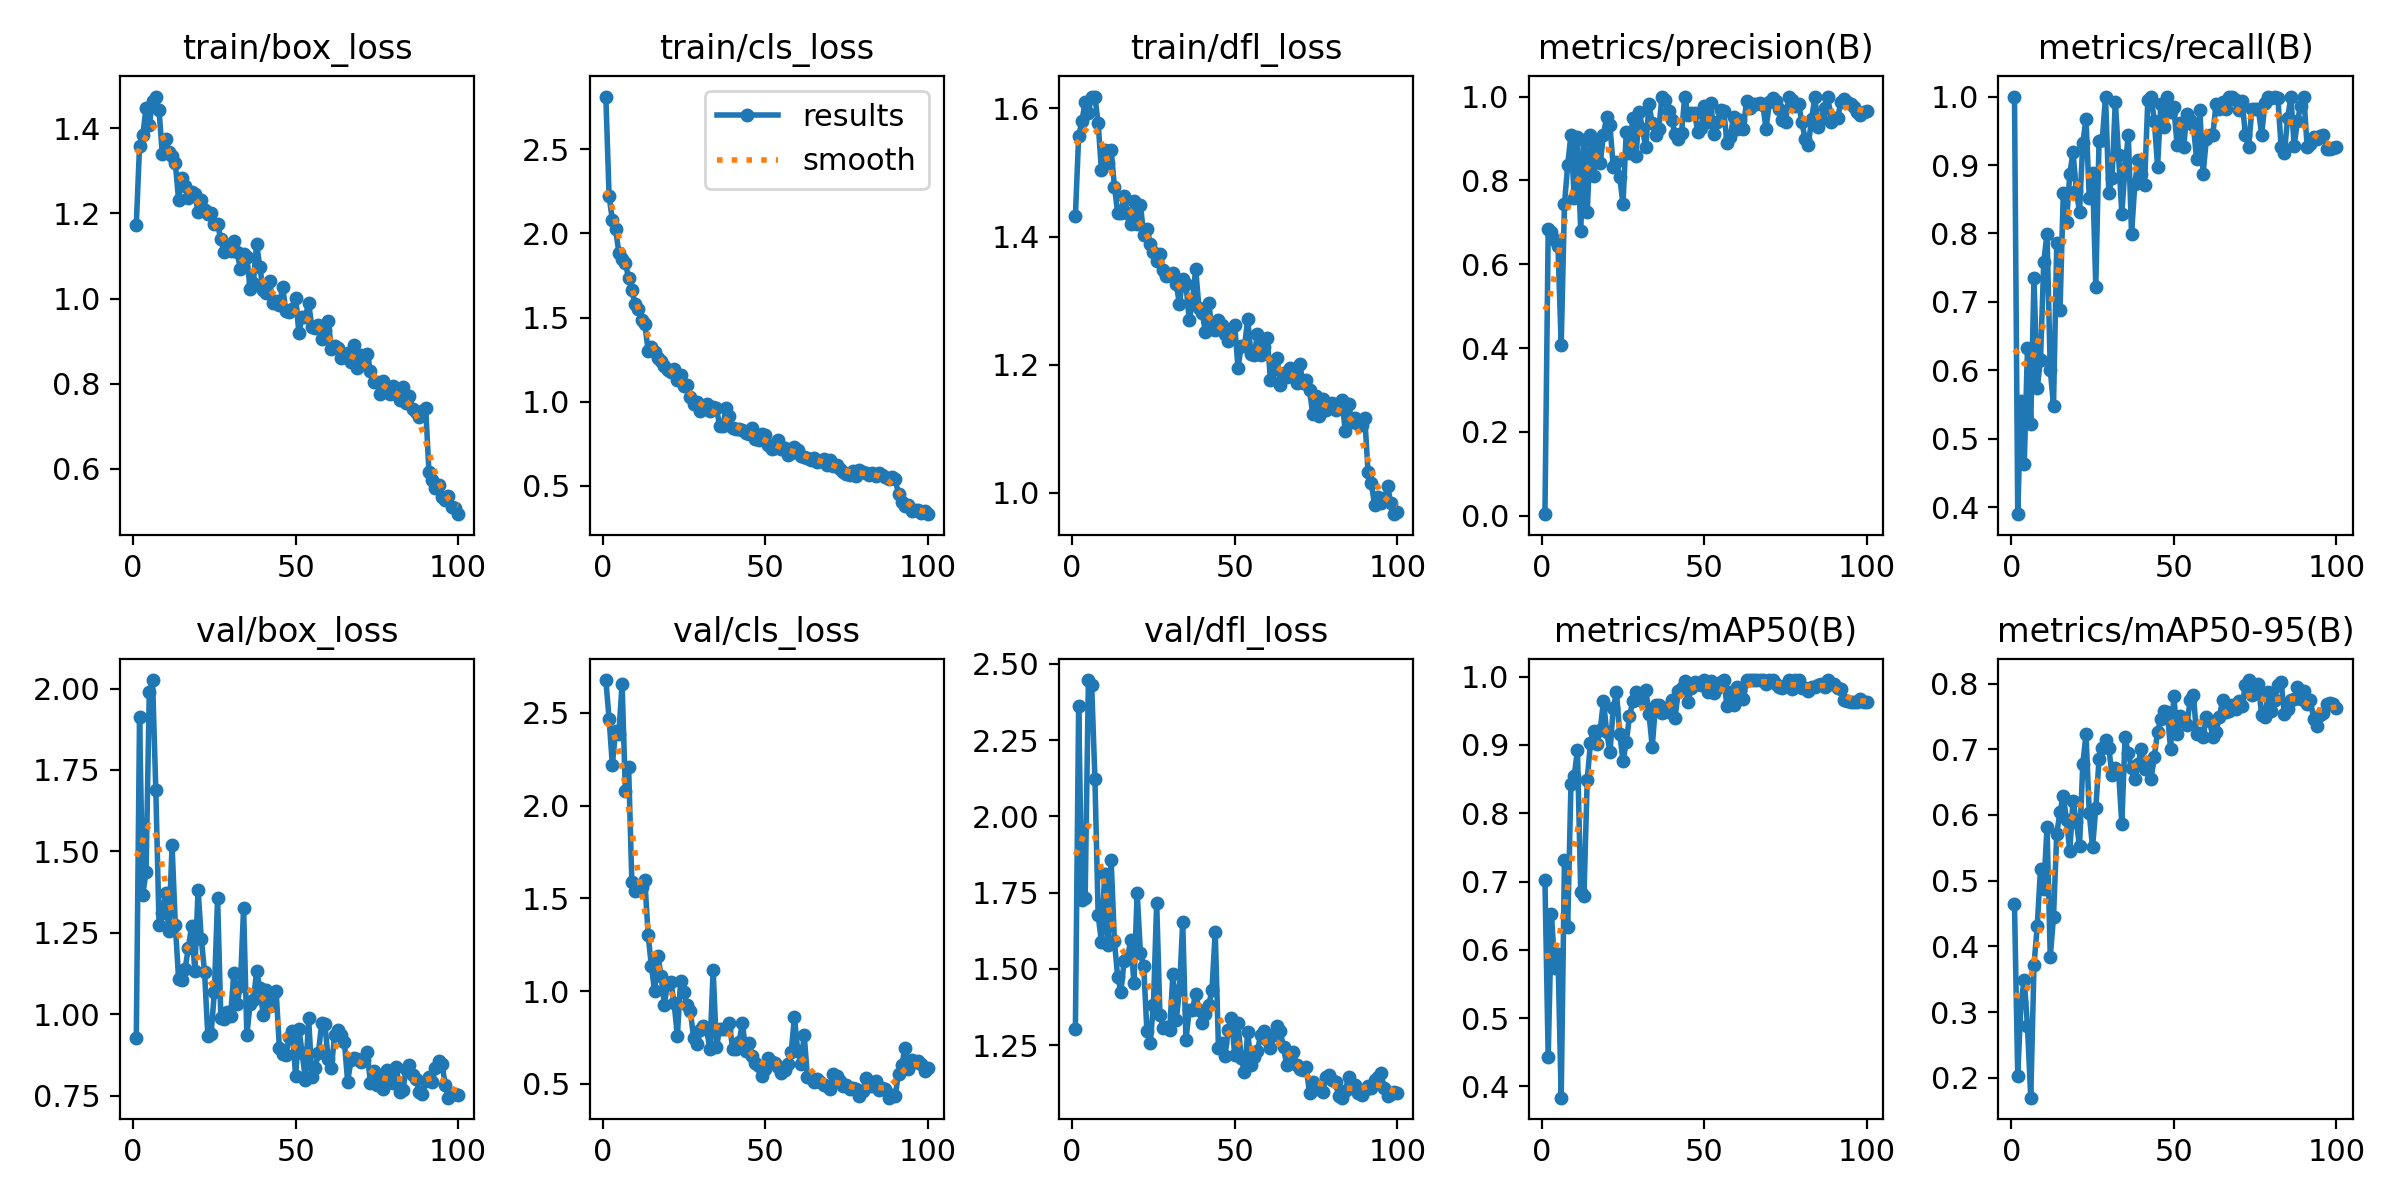

The data file committed next to this chart (first rows):
epoch, time, train/box_loss, train/cls_loss, train/dfl_loss, metrics/precision(B), metrics/recall(B), metrics/mAP50(B), metrics/mAP50-95(B), val/box_loss, val/cls_loss, val/dfl_loss, lr/pg0, lr/pg1, lr/pg2
1, 8.991, 1.173, 2.813, 1.432, 0.00354, 1, 0.7021, 0.4638, 0.9257, 2.677, 1.302, 0.0005421, 0.0005421, 0.0005421
2, 13.92, 1.358, 2.221, 1.557, 0.6841, 0.3901, 0.4431, 0.2032, 1.911, 2.467, 2.361, 0.001087, 0.001087, 0.001087
3, 18.89, 1.384, 2.081, 1.58, 0.6779, 0.5556, 0.6524, 0.315, 1.367, 2.222, 1.727, 0.001621, 0.001621, 0.001621
4, 24.27, 1.446, 2.027, 1.61, 0.6572, 0.463, 0.5741, 0.3493, 1.437, 2.402, 1.732, 0.001617, 0.001617, 0.001617
5, 30, 1.408, 1.885, 1.594, 0.6445, 0.6334, 0.5937, 0.2781, 1.988, 2.388, 2.447, 0.001601, 0.001601, 0.001601
6, 35.8, 1.463, 1.85, 1.618, 0.4072, 0.5225, 0.3836, 0.1698, 2.026, 2.657, 2.432, 0.001584, 0.001584, 0.001584
7, 40.11, 1.474, 1.825, 1.618, 0.7427, 0.7357, 0.7315, 0.372, 1.69, 2.077, 2.124, 0.001568, 0.001568, 0.001568
8, 43.99, 1.442, 1.734, 1.577, 0.8367, 0.5741, 0.6337, 0.4311, 1.273, 2.21, 1.677, 0.001551, 0.001551, 0.001551
9, 49.13, 1.338, 1.661, 1.504, 0.9094, 0.6159, 0.8426, 0.5182, 1.312, 1.587, 1.589, 0.001535, 0.001535, 0.001535
10, 54.84, 1.373, 1.579, 1.536, 0.7571, 0.7583, 0.8538, 0.4876, 1.373, 1.541, 1.81, 0.001518, 0.001518, 0.001518
11, 59.95, 1.343, 1.551, 1.515, 0.9033, 0.7994, 0.8931, 0.5815, 1.255, 1.544, 1.58, 0.001502, 0.001502, 0.001502
12, 65.39, 1.335, 1.484, 1.534, 0.6781, 0.6009, 0.6851, 0.3845, 1.519, 1.559, 1.856, 0.001485, 0.001485, 0.001485
13, 71.4, 1.318, 1.459, 1.478, 0.8967, 0.5488, 0.6791, 0.445, 1.275, 1.597, 1.591, 0.001469, 0.001469, 0.001469
14, 77.61, 1.232, 1.304, 1.437, 0.7234, 0.786, 0.8492, 0.5717, 1.109, 1.305, 1.474, 0.001452, 0.001452, 0.001452
15, 82.7, 1.284, 1.325, 1.437, 0.9075, 0.6879, 0.9028, 0.6048, 1.106, 1.135, 1.426, 0.001436, 0.001436, 0.001436
16, 87.78, 1.265, 1.293, 1.463, 0.8114, 0.8585, 0.9208, 0.6293, 1.139, 1, 1.527, 0.001419, 0.001419, 0.001419
17, 92.35, 1.235, 1.258, 1.436, 0.8869, 0.8166, 0.9015, 0.592, 1.202, 1.188, 1.535, 0.001403, 0.001403, 0.001403
18, 97.73, 1.25, 1.244, 1.42, 0.8405, 0.8862, 0.9225, 0.5451, 1.272, 1.084, 1.594, 0.001386, 0.001386, 0.001386
19, 102.7, 1.245, 1.213, 1.455, 0.9094, 0.9194, 0.9642, 0.622, 1.133, 0.9272, 1.454, 0.00137, 0.00137, 0.00137
20, 107.9, 1.204, 1.19, 1.42, 0.9519, 0.8624, 0.9185, 0.59, 1.383, 1.044, 1.75, 0.001353, 0.001353, 0.001353
21, 113.6, 1.231, 1.179, 1.449, 0.9311, 0.832, 0.8894, 0.5528, 1.231, 1.048, 1.552, 0.001337, 0.001337, 0.001337
22, 119.8, 1.207, 1.194, 1.403, 0.8324, 0.932, 0.9534, 0.6774, 1.129, 0.9337, 1.51, 0.00132, 0.00132, 0.00132
23, 126, 1.198, 1.131, 1.411, 0.8428, 0.9679, 0.9773, 0.7227, 0.9338, 0.7591, 1.295, 0.001304, 0.001304, 0.001304
24, 131.2, 1.2, 1.16, 1.389, 0.8075, 0.8518, 0.9165, 0.6024, 0.9387, 1.056, 1.256, 0.001287, 0.001287, 0.001287
25, 135.1, 1.176, 1.091, 1.375, 0.7433, 0.8889, 0.8762, 0.5507, 1.067, 0.9946, 1.383, 0.001271, 0.001271, 0.001271
26, 139.7, 1.174, 1.1, 1.362, 0.9152, 0.7222, 0.9036, 0.6103, 1.357, 0.924, 1.716, 0.001254, 0.001254, 0.001254
27, 145.3, 1.139, 1.026, 1.373, 0.8661, 0.935, 0.942, 0.6853, 0.9894, 0.8907, 1.348, 0.001238, 0.001238, 0.001238
28, 150.1, 1.109, 0.9871, 1.348, 0.9491, 0.9368, 0.9637, 0.7015, 0.9858, 0.747, 1.306, 0.001221, 0.001221, 0.001221
29, 155.4, 1.12, 0.9989, 1.338, 0.8593, 1, 0.9778, 0.7146, 1.008, 0.7128, 1.31, 0.001205, 0.001205, 0.001205
30, 160.6, 1.112, 0.9455, 1.34, 0.9638, 0.8596, 0.9693, 0.7021, 0.9953, 0.7912, 1.299, 0.001188, 0.001188, 0.001188
31, 166.4, 1.135, 0.9737, 1.343, 0.9221, 0.8806, 0.9641, 0.6606, 1.128, 0.8114, 1.484, 0.001172, 0.001172, 0.001172
32, 172.1, 1.109, 0.9837, 1.325, 0.8786, 0.9927, 0.9812, 0.6715, 1.032, 0.7942, 1.331, 0.001155, 0.001155, 0.001155
33, 177, 1.07, 0.947, 1.295, 0.9812, 0.915, 0.9451, 0.6676, 1.087, 0.6869, 1.431, 0.001139, 0.001139, 0.001139
34, 182, 1.105, 0.9686, 1.334, 0.9362, 0.829, 0.8974, 0.5861, 1.326, 1.115, 1.653, 0.001122, 0.001122, 0.001122
35, 186.1, 1.097, 0.9653, 1.326, 0.9079, 0.8953, 0.9587, 0.7181, 0.9356, 0.6964, 1.267, 0.001106, 0.001106, 0.001106
36, 191.1, 1.023, 0.8546, 1.269, 0.9216, 0.9444, 0.958, 0.6936, 1.031, 0.7977, 1.365, 0.001089, 0.001089, 0.001089
37, 196.7, 1.036, 0.8579, 1.299, 1, 0.7989, 0.947, 0.6716, 1.043, 0.7968, 1.367, 0.001073, 0.001073, 0.001073
38, 202.2, 1.129, 0.9624, 1.349, 0.9911, 0.8722, 0.9547, 0.6547, 1.131, 0.796, 1.42, 0.001056, 0.001056, 0.001056
39, 207.4, 1.073, 0.9171, 1.289, 0.9647, 0.9074, 0.9477, 0.6774, 1.082, 0.83, 1.366, 0.00104, 0.00104, 0.00104
40, 213.1, 1.021, 0.8419, 1.281, 0.9434, 0.8864, 0.966, 0.6998, 0.9988, 0.6868, 1.324, 0.001023, 0.001023, 0.001023
41, 219.2, 1.012, 0.835, 1.251, 0.911, 0.8704, 0.9395, 0.6694, 1.074, 0.6884, 1.352, 0.001007, 0.001007, 0.001007
42, 225.4, 1.042, 0.8371, 1.297, 0.898, 0.9952, 0.9789, 0.6767, 1.026, 0.7286, 1.381, 0.0009904, 0.0009904, 0.0009904
43, 229.2, 0.99, 0.8302, 1.256, 0.9133, 1, 0.984, 0.6547, 1.062, 0.8283, 1.431, 0.0009739, 0.0009739, 0.0009739
44, 233.2, 0.9939, 0.8137, 1.254, 1, 0.9649, 0.994, 0.6886, 1.071, 0.6784, 1.622, 0.0009574, 0.0009574, 0.0009574
45, 238.6, 0.9843, 0.8098, 1.27, 0.9552, 0.8978, 0.9636, 0.7269, 0.8977, 0.7227, 1.242, 0.0009409, 0.0009409, 0.0009409
46, 243.9, 1.027, 0.8421, 1.263, 0.961, 0.989, 0.9832, 0.7455, 0.8765, 0.6531, 1.258, 0.0009244, 0.0009244, 0.0009244
47, 249.1, 0.9701, 0.7767, 1.248, 0.9619, 0.9562, 0.9925, 0.7585, 0.8738, 0.612, 1.215, 0.0009078, 0.0009078, 0.0009078
48, 253.4, 0.9673, 0.7697, 1.238, 0.9157, 1, 0.989, 0.7569, 0.9292, 0.594, 1.299, 0.0008913, 0.0008913, 0.0008913
49, 258.5, 0.9743, 0.8091, 1.254, 0.9247, 0.9769, 0.9885, 0.7003, 0.9472, 0.5413, 1.338, 0.0008748, 0.0008748, 0.0008748
50, 264.7, 1.001, 0.8035, 1.262, 0.9783, 0.9842, 0.995, 0.7807, 0.8095, 0.5812, 1.218, 0.0008583, 0.0008583, 0.0008583
51, 270.5, 0.9202, 0.743, 1.195, 0.9396, 0.9298, 0.9781, 0.7232, 0.9543, 0.642, 1.322, 0.0008418, 0.0008418, 0.0008418
52, 275.2, 0.9572, 0.7186, 1.229, 0.9839, 0.9617, 0.994, 0.7504, 0.8819, 0.6188, 1.207, 0.0008253, 0.0008253, 0.0008253
53, 279.8, 0.9568, 0.7267, 1.229, 0.9104, 0.9259, 0.9766, 0.7425, 0.799, 0.6147, 1.161, 0.0008088, 0.0008088, 0.0008088
54, 285.6, 0.9899, 0.7724, 1.271, 0.9386, 0.9745, 0.984, 0.7362, 0.9869, 0.5938, 1.295, 0.0007923, 0.0007923, 0.0007923
55, 290.8, 0.9325, 0.7205, 1.216, 0.9669, 0.9661, 0.9928, 0.7742, 0.8084, 0.5568, 1.185, 0.0007758, 0.0007758, 0.0007758
56, 296.5, 0.9314, 0.7278, 1.215, 0.9659, 0.9585, 0.9945, 0.7828, 0.8357, 0.5762, 1.21, 0.0007593, 0.0007593, 0.0007593
57, 302.4, 0.9369, 0.6854, 1.248, 0.888, 0.9085, 0.9565, 0.7233, 0.8799, 0.6097, 1.233, 0.0007428, 0.0007428, 0.0007428
58, 308, 0.905, 0.6958, 1.215, 0.9037, 0.9804, 0.9778, 0.7253, 0.9727, 0.6704, 1.285, 0.0007263, 0.0007263, 0.0007263
59, 313.7, 0.9257, 0.7328, 1.227, 0.9516, 0.8873, 0.9587, 0.7188, 0.9694, 0.8621, 1.298, 0.0007098, 0.0007098, 0.0007098
60, 319, 0.948, 0.7153, 1.241, 0.9236, 0.9375, 0.985, 0.7494, 0.8623, 0.6778, 1.266, 0.0006933, 0.0006933, 0.0006933
... 40 more rows
